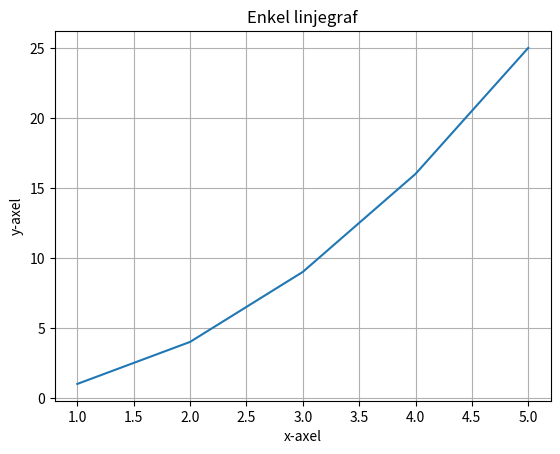

Generate this figure with matplotlib:

import matplotlib.pyplot as plt

# Data
x = [1, 2, 3, 4, 5]
y = [1, 4, 9, 16, 25]

# Skapa graf
plt.plot(x, y)
plt.title("Enkel linjegraf")
plt.xlabel("x-axel")
plt.ylabel("y-axel")
plt.grid(True)

# Visa grafen
plt.show()

